3-way image classification set "processed" from GitHub (pluto311207/Smart_Trash_Bin_AI-AIvsArduino-); label vocabulary: metal, paper, plastic.

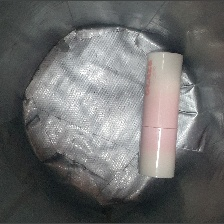
Label: plastic

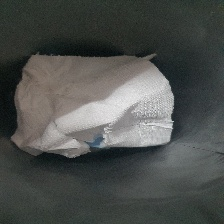
Label: paper

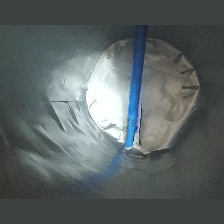
Label: plastic

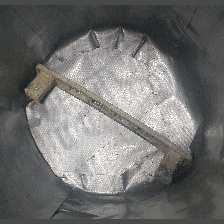
Label: metal

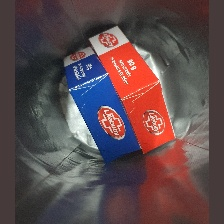
Label: paper

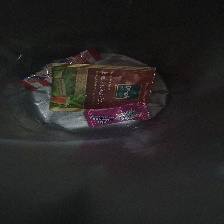
Label: plastic
